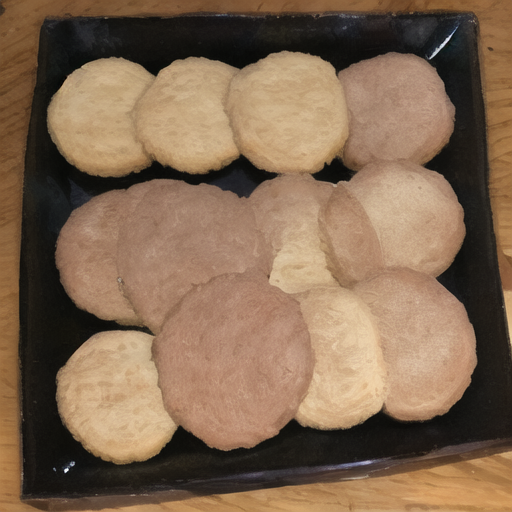
Generation parameters embedded in this image by AUTOMATIC1111 Stable Diffusion web UI or a fork of it (Forge, ...) (PNG 'parameters' text chunk):
Biscuit
Steps: 20, Sampler: DPM++ 2M Karras, CFG scale: 7, Seed: 171362693, Size: 512x512, Model hash: 6ce0161689, Model: v1-5-pruned-emaonly, VAE hash: f921fb3f29, VAE: Counterfeit-V2.5.vae.pt, Version: v1.8.0